Dataset: images (GitHub, SunnyLeenawat/TESA_TopGunRally2026). Classes: black bean, broken bean, good bean, husk, immature bean, parchment bean, shell.

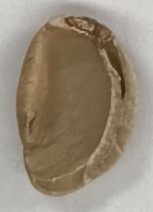
Label: shell

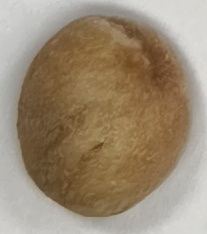
Label: immature bean

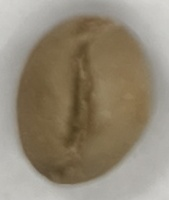
Label: good bean

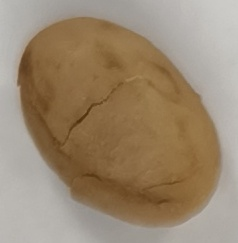
Label: parchment bean

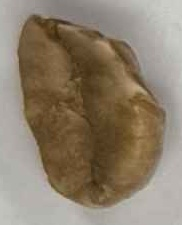
Label: broken bean

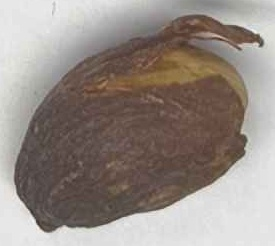
Label: husk
